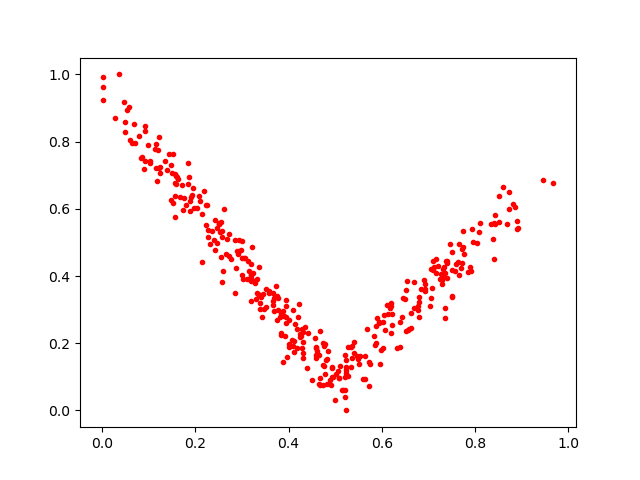

The data file committed next to this chart (first rows):
0.6687339, 0.30440298
0.4675, 0.2374
0.738, 0.4452
0.3828, 0.2788
0.3123, 0.446
0.7362, 0.409
0.8817, 0.6141
0.5092, 0.09606
0.03671, 1.0
0.3195, 0.3943
0.6208, 0.3183
0.7474, 0.4954
0.7579, 0.4144
0.3324, 0.3923
0.04887, 0.8598
0.8088, 0.5309
0.8851, 0.6047
0.574, 0.1383
0.7643, 0.4428
0.4943, 0.125
0.6837, 0.3612
0.7509, 0.3419
0.136, 0.7419
0.5089, 0.09752
0.00259, 0.9639
0.7718, 0.4804
0.5218, 0.1657
0.2511, 0.5539
0.1567, 0.7036
0.1797, 0.6114
0.7357, 0.2742
0.5641, 0.09475
0.5896, 0.2753
0.2859, 0.5068
0.368, 0.2967
0.5363, 0.1907
0.2871, 0.4227
0.5512, 0.1391
0.6061, 0.2406
0.8523, 0.5621
0.3006, 0.4044
0.3418, 0.3385
0.5209, 0.06036
0.662, 0.2899
0.3843, 0.2302
0.5722, 0.07285
0.7764, 0.4666
0.2183, 0.6523
0.1564, 0.6783
0.1148, 0.7933
0.7091, 0.4448
0.4942, 0.1292
0.09004, 0.7195
0.4648, 0.1637
0.1898, 0.6348
0.3014, 0.3897
0.5114, 0.132
0.6593, 0.2423
0.8424, 0.5552
0.5208, 0.09886
0.4313, 0.2044
... 307 more rows
